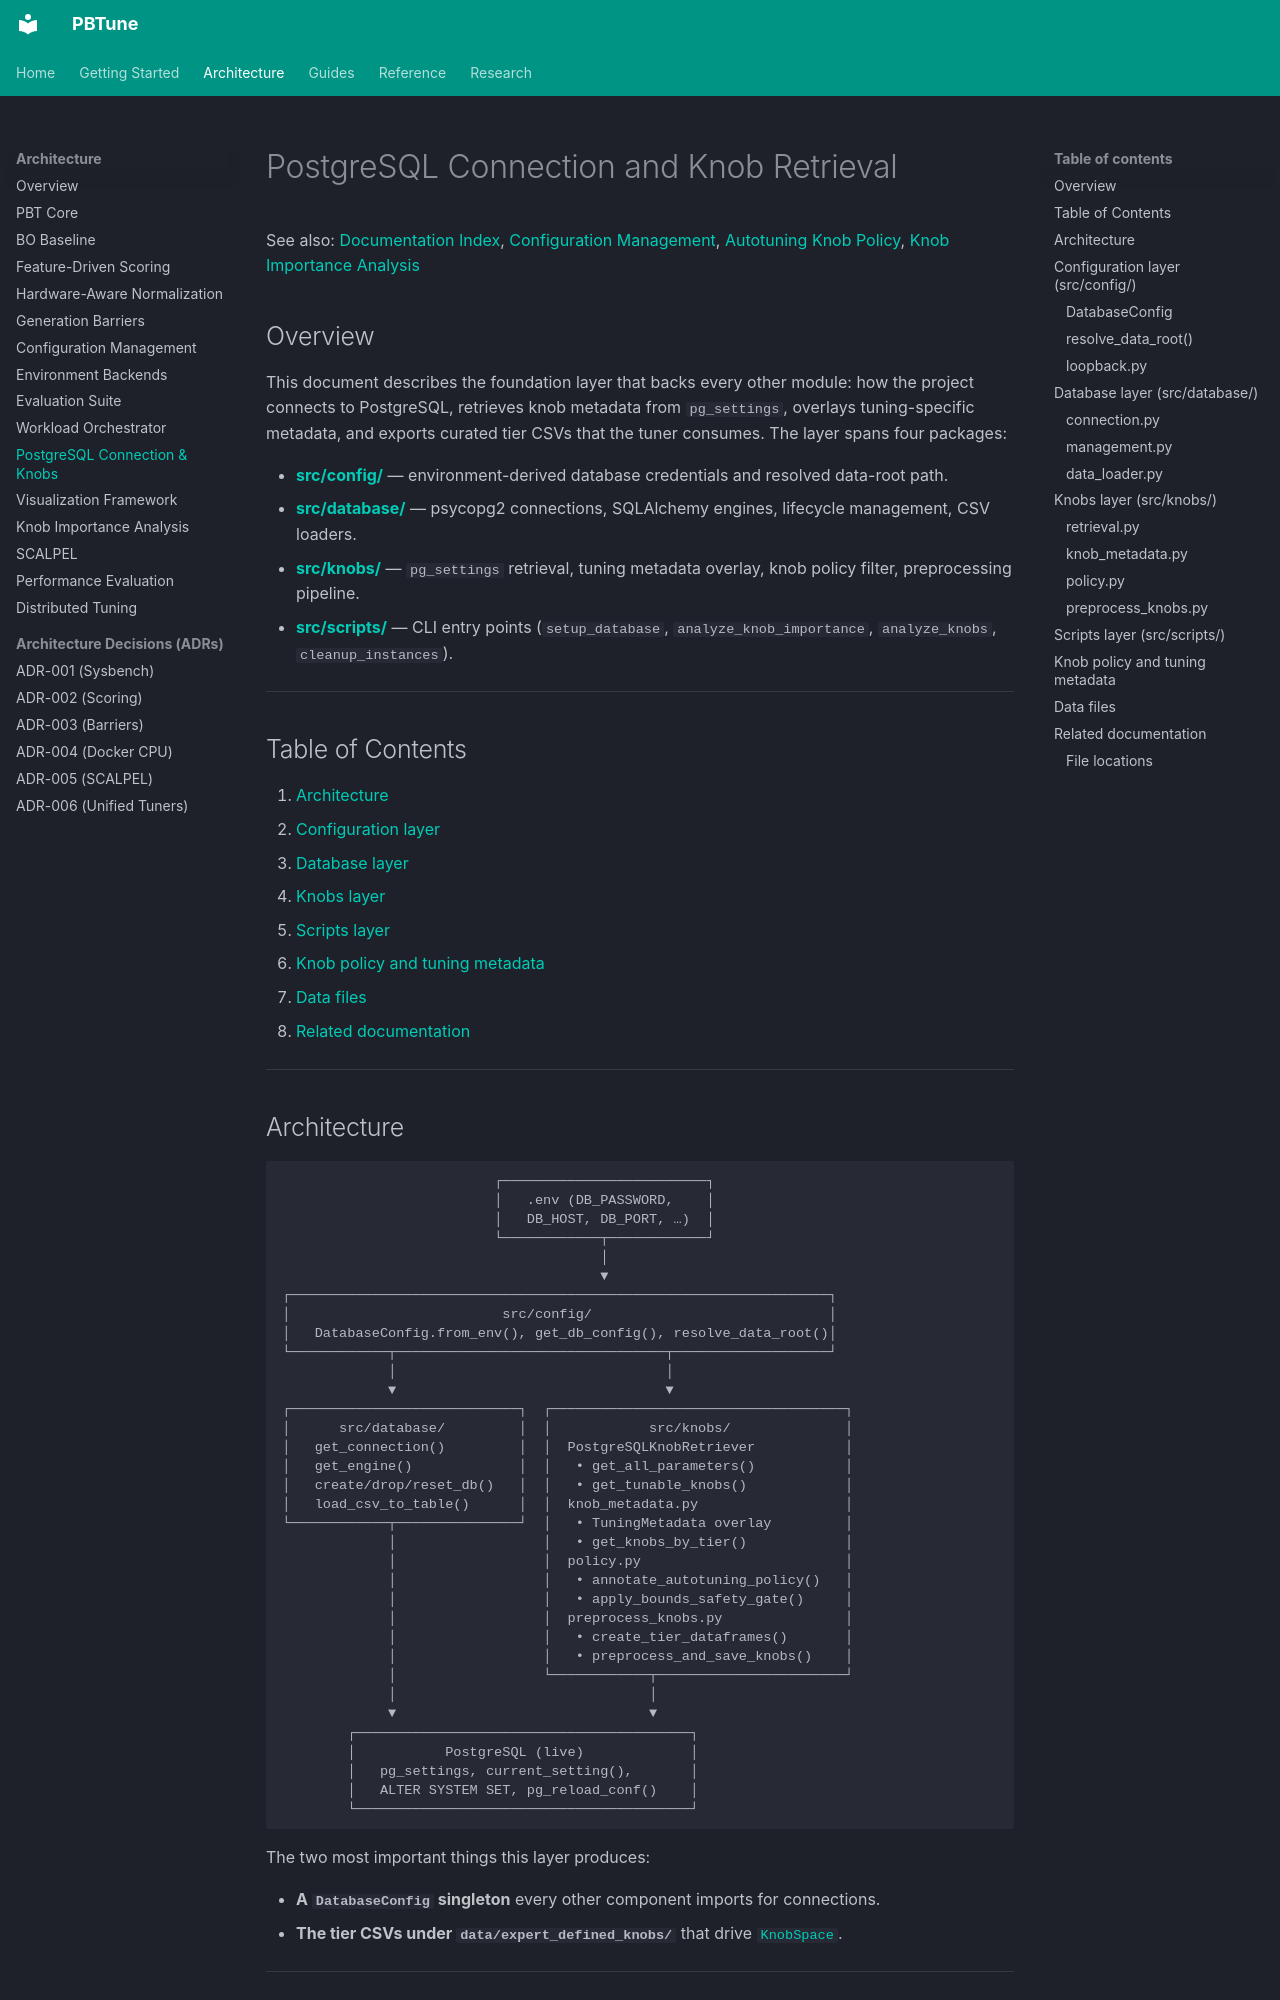

repository: alshawai/PBTune · page: architecture/postgresql-connection-and-knobs/index.html · generator: mkdocs

# PostgreSQL Connection and Knob Retrieval

See also: [Documentation Index](../README.md), [Configuration Management](configuration-management.md), [Autotuning Knob Policy](../reference/autotuning-knob-policy.md), [Knob Importance Analysis](knob-importance-analysis.md)

## Overview

This document describes the foundation layer that backs every other module: how the project connects to PostgreSQL, retrieves knob metadata from `pg_settings`, overlays tuning-specific metadata, and exports curated tier CSVs that the tuner consumes. The layer spans four packages:

- **[src/config/](../../src/config/)** — environment-derived database credentials and resolved data-root path.
- **[src/database/](../../src/database/)** — psycopg2 connections, SQLAlchemy engines, lifecycle management, CSV loaders.
- **[src/knobs/](../../src/knobs/)** — `pg_settings` retrieval, tuning metadata overlay, knob policy filter, preprocessing pipeline.
- **[src/scripts/](../../src/scripts/)** — CLI entry points (`setup_database`, `analyze_knob_importance`, `analyze_knobs`, `cleanup_instances`).

---

## Table of Contents

1. [Architecture](#architecture)
2. [Configuration layer](#configuration-layer-srcconfig)
3. [Database layer](#database-layer-srcdatabase)
4. [Knobs layer](#knobs-layer-srcknobs)
5. [Scripts layer](#scripts-layer-srcscripts)
6. [Knob policy and tuning metadata](#knob-policy-and-tuning-metadata)
7. [Data files](#data-files)
8. [Related documentation](#related-documentation)

---
